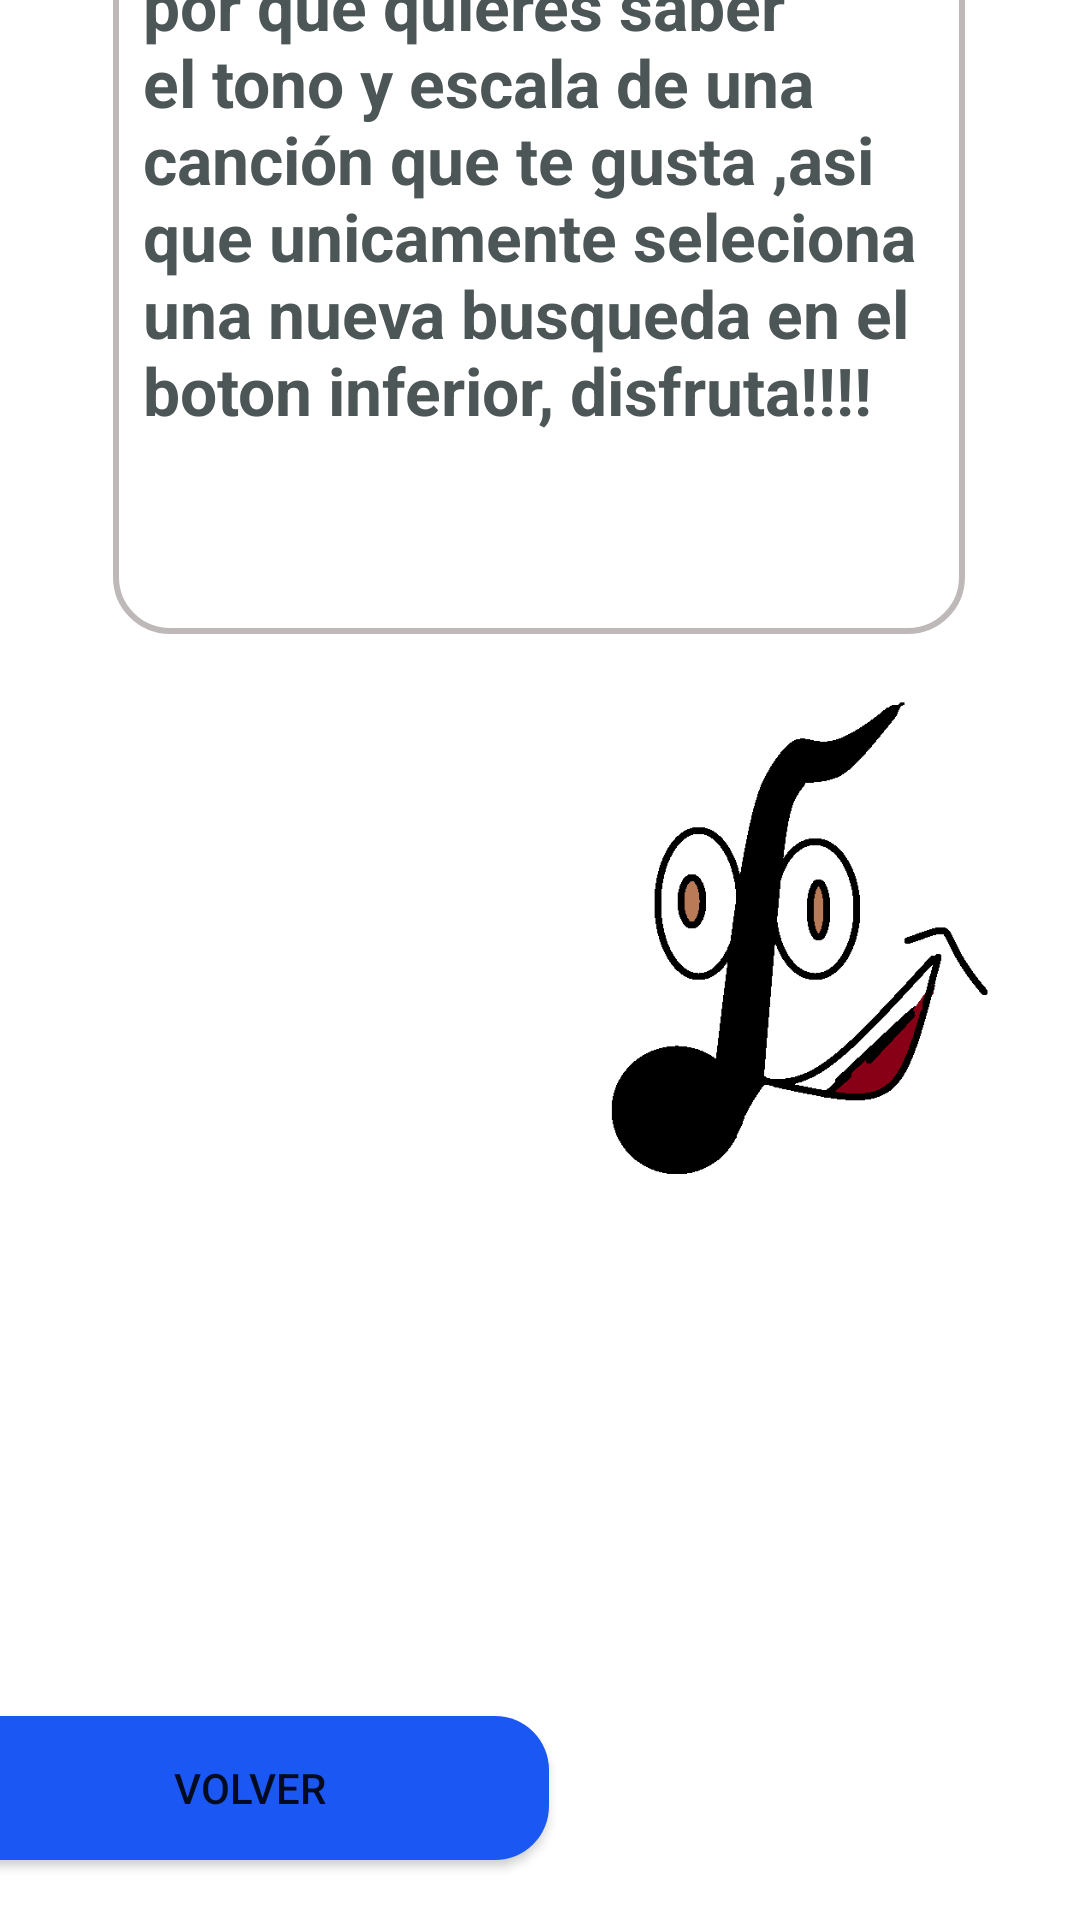

Android layout source for this screen:
<!-- AndroidManifest.xml: application theme Theme.Tonitos_proto -->
<!-- res/layout/activity_calculador.xml -->
<?xml version="1.0" encoding="utf-8"?>
<androidx.constraintlayout.widget.ConstraintLayout xmlns:android="http://schemas.android.com/apk/res/android"
    xmlns:app="http://schemas.android.com/apk/res-auto"
    xmlns:tools="http://schemas.android.com/tools"
    android:layout_width="match_parent"
    android:layout_height="match_parent"
    tools:context=".Calculador">


    <ImageView
        android:id="@+id/imageView"
        android:layout_width="172dp"
        android:layout_height="206dp"
        android:layout_marginStart="51dp"
        android:layout_marginEnd="16dp"
        android:layout_marginBottom="222dp"
        app:layout_constraintBottom_toBottomOf="parent"
        app:layout_constraintEnd_toEndOf="parent"
        app:layout_constraintHorizontal_bias="1.0"
        app:layout_constraintStart_toEndOf="@+id/nueva"
        app:srcCompat="@drawable/tonin" />

    <TextView
        android:id="@+id/textView"
        android:layout_width="284dp"
        android:layout_height="260dp"
        android:layout_marginStart="63dp"
        android:layout_marginEnd="64dp"
        android:layout_marginBottom="1dp"
        android:background="@drawable/stylo"
        android:text="@string/textocalculador"
        android:textColor="#4D5656 "
        android:textSize="22dp"
        android:textStyle="bold"
        app:layout_constraintBottom_toTopOf="@+id/imageView"
        app:layout_constraintEnd_toEndOf="parent"
        app:layout_constraintStart_toStartOf="parent" />

    <Button
        android:id="@+id/nueva"
        android:layout_width="200dp"
        android:layout_height="wrap_content"
        android:layout_marginStart="10dp"
        android:layout_marginTop="558dp"
        android:layout_marginEnd="201dp"
        android:layout_marginBottom="44dp"
        android:background="@drawable/boton"
        android:text="@string/nuevabusqueda"
        app:layout_constraintBottom_toBottomOf="parent"
        app:layout_constraintEnd_toEndOf="parent"
        app:layout_constraintStart_toStartOf="parent"
        app:layout_constraintTop_toBottomOf="@+id/textView"
        app:layout_constraintVertical_bias="1.0" />

    <Button
        android:id="@+id/volver"
        android:layout_width="200dp"
        android:layout_height="wrap_content"
        android:layout_marginStart="52dp"
        android:layout_marginEnd="59dp"
        android:layout_marginBottom="24dp"
        android:background="@drawable/boton"
        android:text="@string/volver"
        app:layout_constraintBottom_toTopOf="@+id/nueva"
        app:layout_constraintEnd_toStartOf="@+id/imageView"
        app:layout_constraintStart_toStartOf="parent" />


</androidx.constraintlayout.widget.ConstraintLayout>
<!-- resources referenced by this layout -->
<resources>
  <!-- drawable boton (drawable-v24) -->
  <?xml version="1.0" encoding="utf-8"?>
      <shape  xmlns:android="http://schemas.android.com/apk/res/android">
      <solid android:color="#1B57F3"></solid>
      <corners android:radius="18dp"></corners>
  
  </shape>
  <!-- drawable stylo (drawable-v24) -->
  <?xml version="1.0" encoding="utf-8"?>
  <shape xmlns:android="http://schemas.android.com/apk/res/android">
      <stroke android:width="2sp"
          android:color="#BFB8B8" />
      <padding android:bottom="10sp"
          android:left="10sp"
          android:right="10sp"
          android:top="10sp"
          />
      <corners android:radius="18dp"></corners>
  
  
  </shape>
  <!-- drawable tonin: png bitmap (drawable, 7802 bytes) -->
  <string name="nuevabusqueda">Nueva busqueda</string>
  <string name="textocalculador">Si has llegado aqui es por que quieres saber el tono y escala de una canción que te gusta
      ,asi que unicamente seleciona una nueva busqueda en el boton inferior, disfruta!!!!</string>
  <string name="volver">volver</string>
  <style name="Theme.Tonitos_proto" parent="Theme.MaterialComponents.DayNight.DarkActionBar">
          
          <item name="colorPrimary">@color/verde</item>
          <item name="colorPrimaryVariant">@color/purple_700</item>
          <item name="colorOnPrimary">@color/white</item>
          
          <item name="colorSecondary">@color/teal_200</item>
          <item name="colorSecondaryVariant">@color/teal_700</item>
          <item name="colorOnSecondary">@color/black</item>
          
          <item name="android:statusBarColor" tools:targetApi="l">?attr/colorPrimaryVariant</item>
          
      </style>
  <color name="verde">#0B9C0B</color>
  <color name="purple_700">#FF3700B3</color>
  <color name="white">#FFFFFFFF</color>
  <color name="teal_200">#FF03DAC5</color>
  <color name="teal_700">#FF018786</color>
  <color name="black">#FF000000</color>
</resources>
